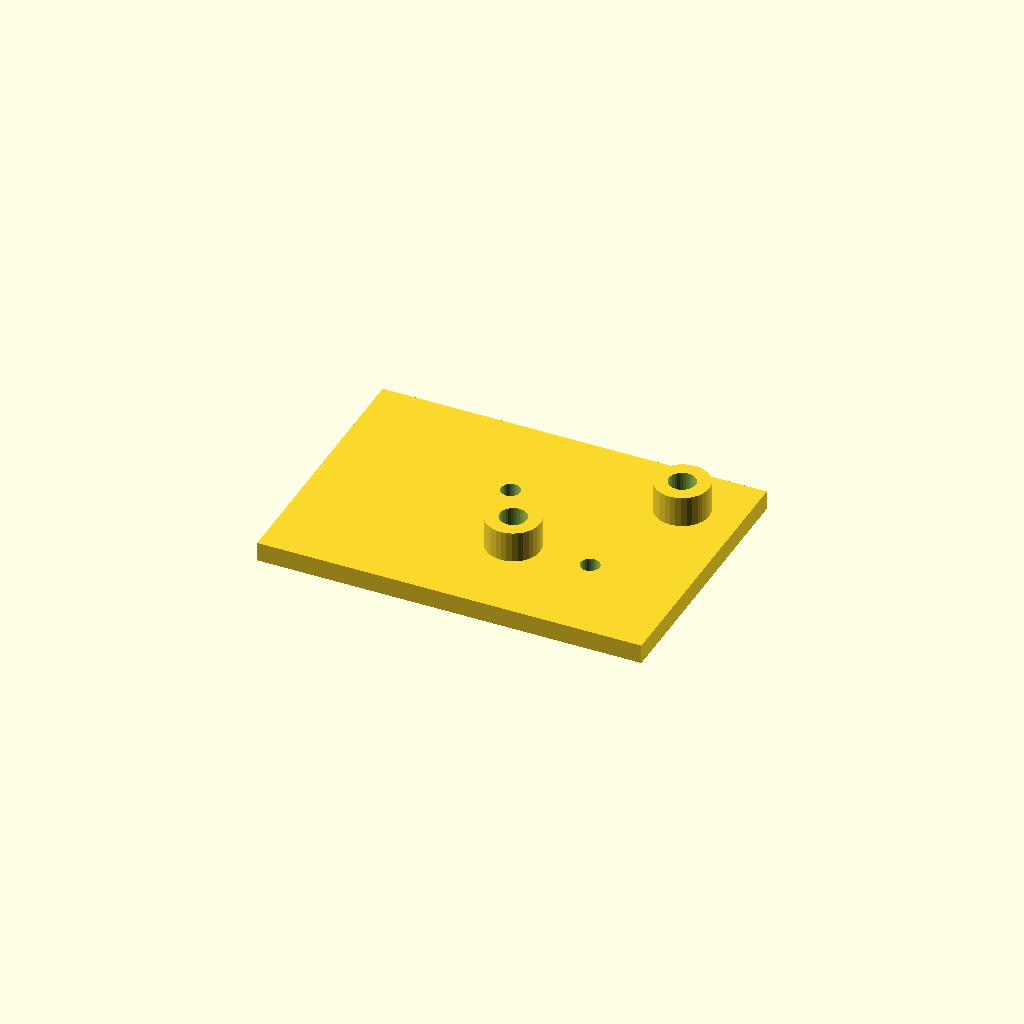
Cell 1 — every parameter at its default value.
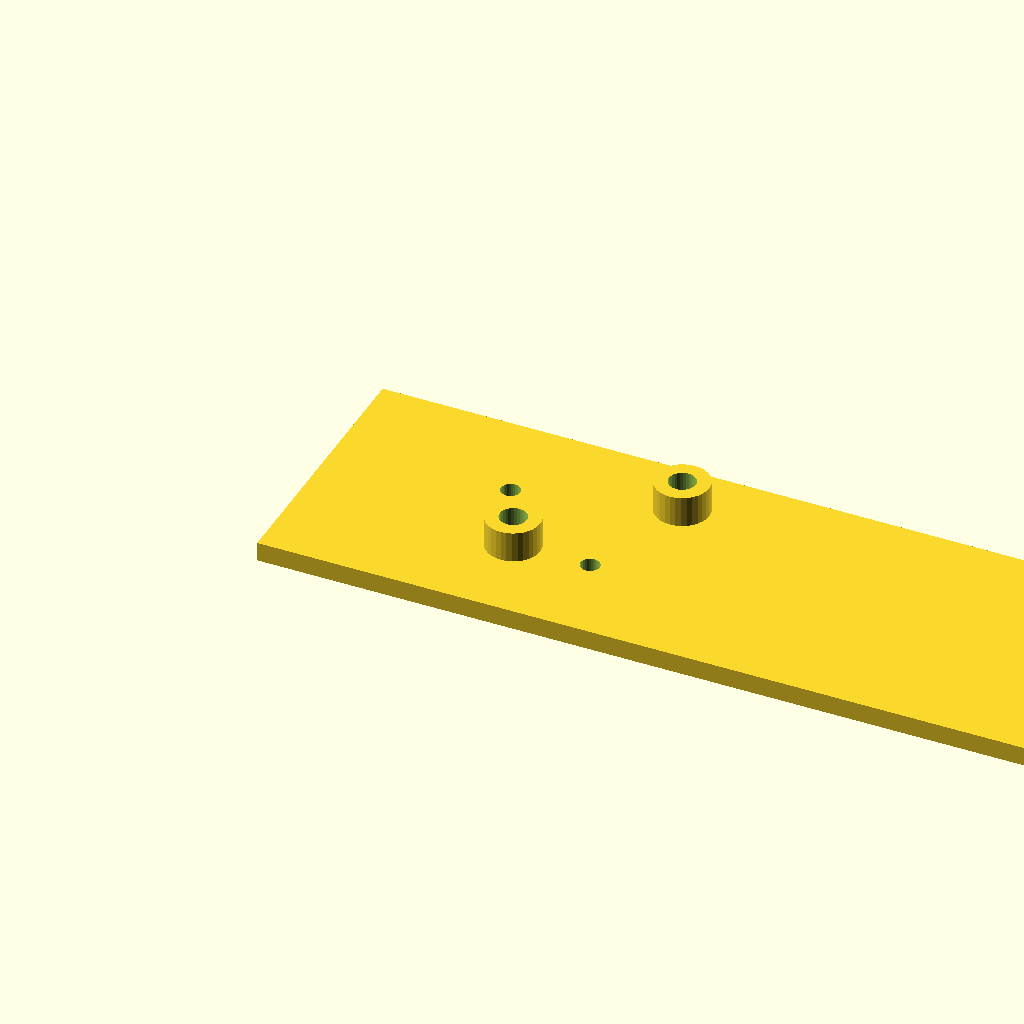
Cell 2: the same model with plate_l = 200.
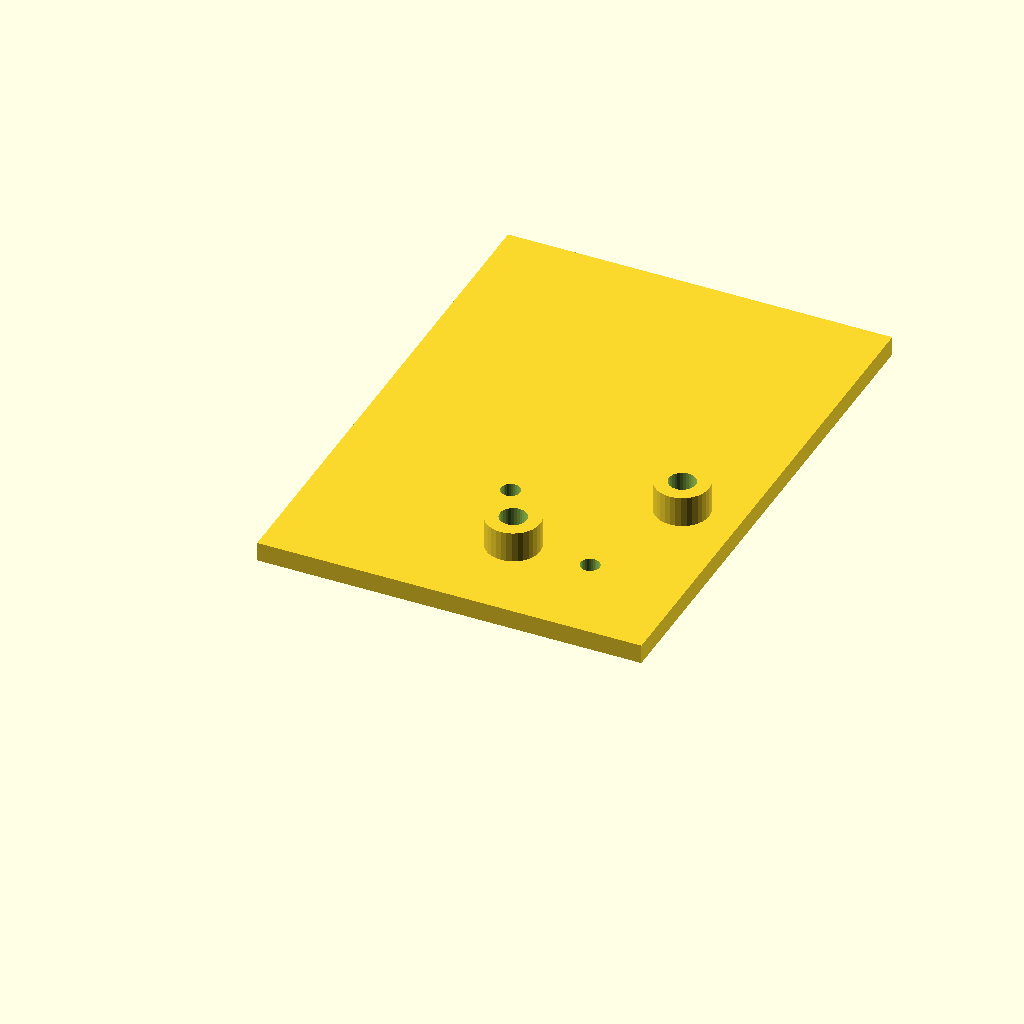
Cell 3 — plate_w set to 140, the other parameters unchanged.
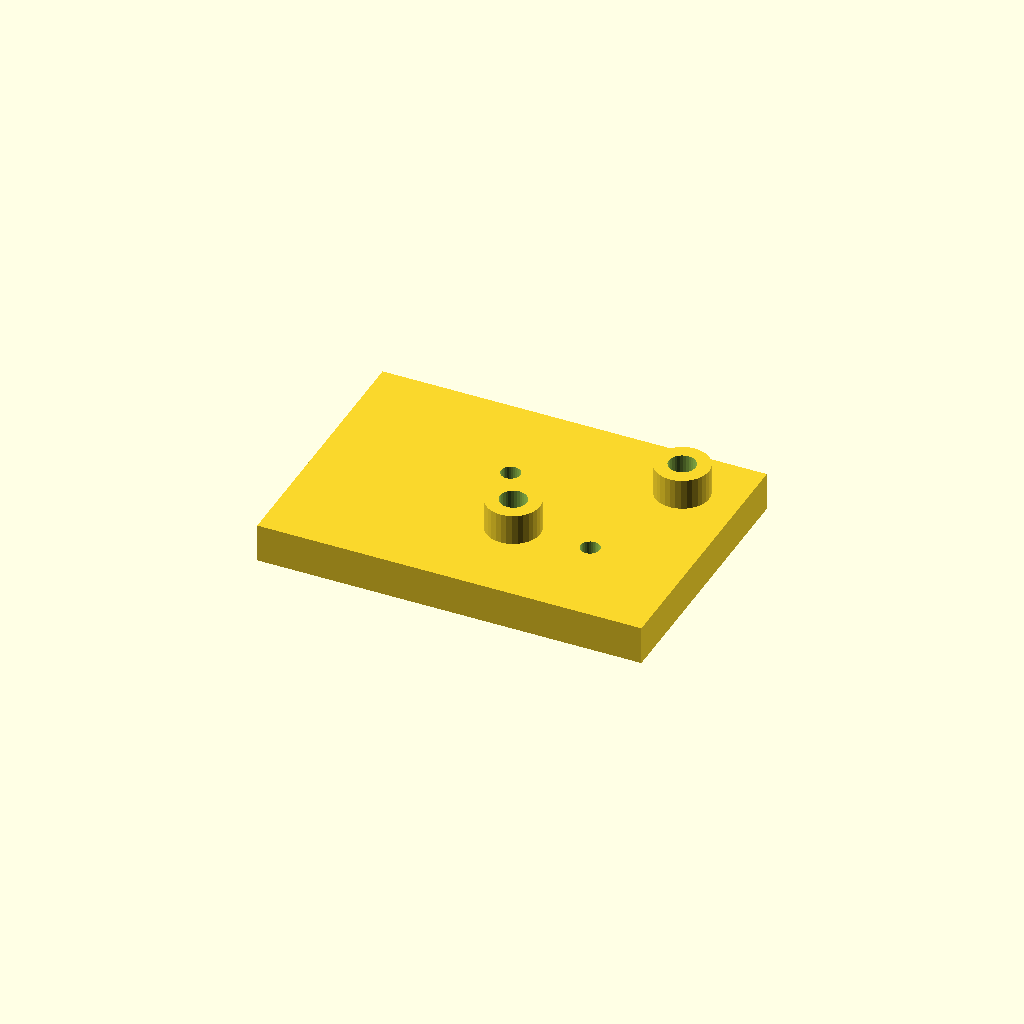
Cell 4: the same model with plate_t = 10.
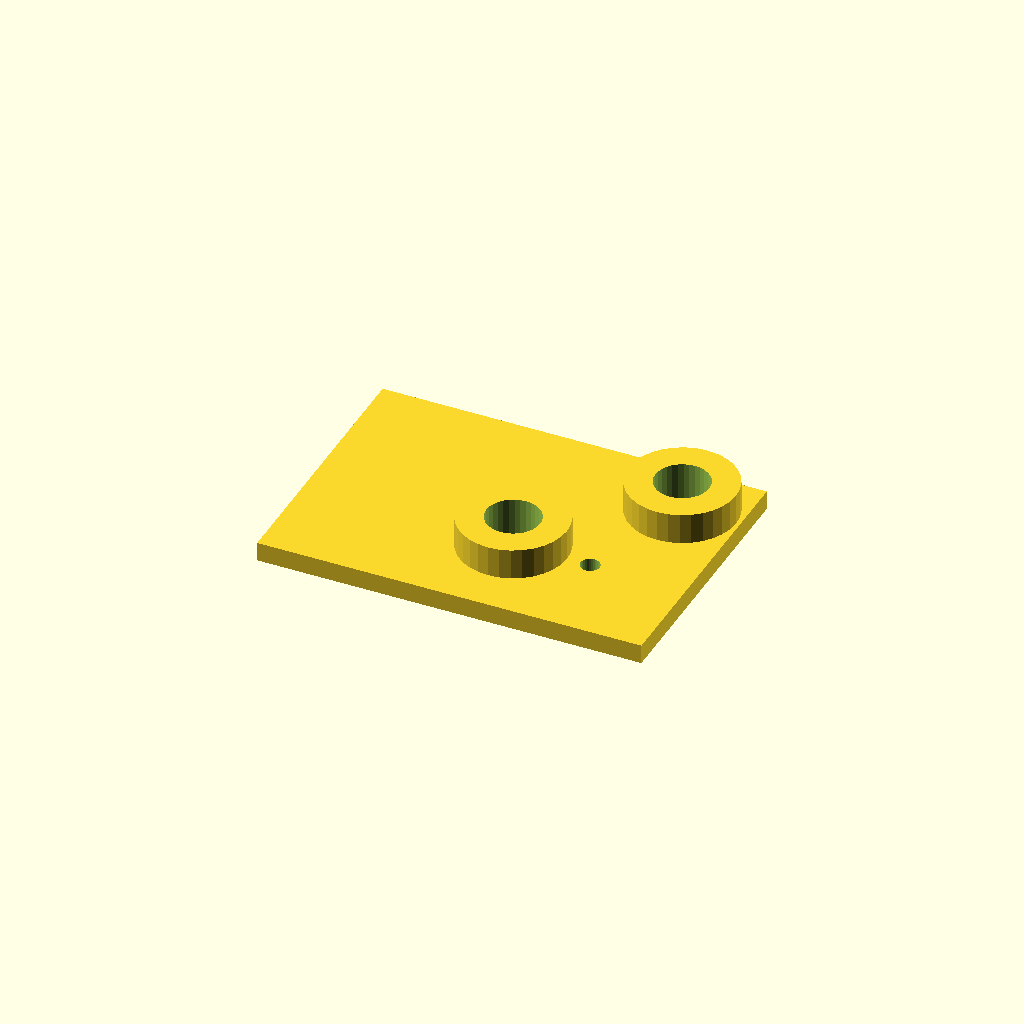
Cell 5: boss_d = 28 (everything else at default).
One fixed orthographic camera (rotation 55°, 0°, 25°; colour scheme Cornfield) for every cell.
OpenSCAD source file optional_data/data/scale1/hardlayouts/part_0180.scad:
$fn = 32;

// ----------------------------------------------------------------------
// Mixed field: bosses and holes at given coordinates
// ----------------------------------------------------------------------

// --- parameters (mm) ---
plate_l = 100;            // plate length, X
plate_w = 70;             // plate width, Y
plate_t = 5;              // plate thickness, Z
boss_d = 14;              // boss diameter
boss_h = 8;               // boss height above the plate
hole_d = 5;               // through hole diameter

total_h = plate_t + boss_h;  // overall height

difference() {
  union() {
    cube([plate_l, plate_w, plate_t]);
    translate([55, 25, plate_t]) cylinder(h = boss_h, d = boss_d);
    translate([85, 55, plate_t]) cylinder(h = boss_h, d = boss_d);
  }
  translate([55, 25, -1]) cylinder(h = total_h + 2, d = boss_d / 2);
  translate([85, 55, -1]) cylinder(h = total_h + 2, d = boss_d / 2);
  translate([45, 45, -1]) cylinder(h = plate_t + 2, d = hole_d);
  translate([75, 25, -1]) cylinder(h = plate_t + 2, d = hole_d);
}
Parameter table extracted from the source (name, type, default, range or options):
plate_l: number, default 100
plate_w: number, default 70
plate_t: number, default 5
boss_d: number, default 14
boss_h: number, default 8
hole_d: number, default 5
